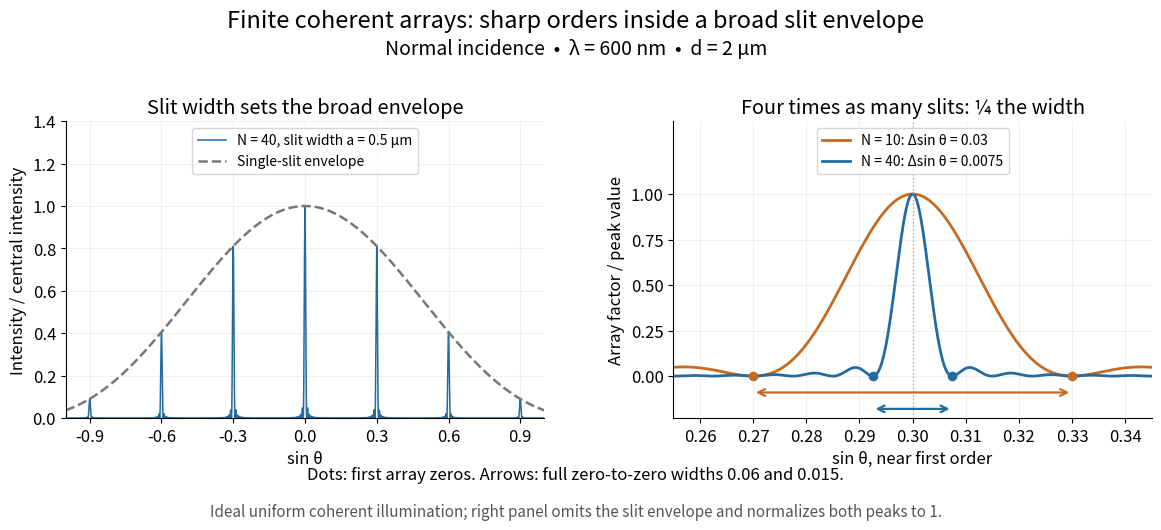

Write the Python code that produced this figure.
"""Ideal coherent grating array and slit envelope; PNG output in working directory.

Uses existing numpy/matplotlib dependencies; tested with Python 3.14.
"""

import numpy as np
import matplotlib

matplotlib.use("Agg")
import matplotlib.pyplot as plt


RATIO = 0.3  # wavelength / spacing: 600 nm / 2 micrometres


def array_factor(sine, count):
    # Reduce modulo one to evaluate removable singularities stably at every order.
    cycles = (np.asarray(sine) / RATIO + 0.5) % 1.0 - 0.5
    return (np.sinc(count * cycles) / np.sinc(cycles)) ** 2


def main():
    counts = (10, 40)
    for count in counts:
        width = RATIO / count
        np.testing.assert_allclose(array_factor(0.3, count), 1.0, atol=1e-14)
        np.testing.assert_allclose(array_factor(np.array([0.3 - width, 0.3 + width]), count), 0.0, atol=1e-25)
        samples = np.array([-0.913, -0.601, 0.0, 0.277, 0.3, 0.318, 0.719])
        phases = 2 * np.pi * samples / RATIO
        direct = np.abs(np.exp(1j * phases[:, None] * np.arange(count)).mean(axis=1)) ** 2
        np.testing.assert_allclose(array_factor(samples, count), direct, atol=1e-14)
        zeros = 0.3 + np.array([-width, width])
        print(f"N={count}: first zeros sin(theta)={zeros.tolist()}, one-sided width={width:g}")
        print("  zero angles (degrees):", np.degrees(np.arcsin(zeros)).tolist())

    plt.rcParams.update({"font.size": 12, "figure.facecolor": "white", "axes.facecolor": "white"})
    fig, axes = plt.subplots(1, 2, figsize=(12, 5.6))
    fig.subplots_adjust(left=0.075, right=0.98, bottom=0.24, top=0.77, wspace=0.27)
    fig.suptitle("Finite coherent arrays: sharp orders inside a broad slit envelope", fontsize=17, y=0.97)
    fig.text(0.5, 0.89, "Normal incidence  •  λ = 600 nm  •  d = 2 μm", ha="center", fontsize=14)
    s = np.linspace(-1, 1, 24001)
    slit_width_nm = 500.0
    envelope = np.sinc(slit_width_nm * s / 600.0) ** 2
    axes[0].plot(s, array_factor(s, 40) * envelope, color="#246ba0", lw=1.1, label="N = 40, slit width a = 0.5 μm")
    axes[0].plot(s, envelope, color="#777777", ls="--", lw=1.8, label="Single-slit envelope")
    axes[0].set(xlim=(-1, 1), ylim=(0, 1.4), xlabel="sin θ", ylabel="Intensity / central intensity", title="Slit width sets the broad envelope")
    axes[0].legend(fontsize=10, loc="upper center")
    axes[0].set_xticks([-0.9, -0.6, -0.3, 0, 0.3, 0.6, 0.9])
    axes[0].grid(alpha=0.18)

    zoom = np.linspace(0.255, 0.345, 12001)
    for count, shade in zip(counts, ["#c76921", "#246ba0"]):
        width = RATIO / count
        axes[1].plot(zoom, array_factor(zoom, count), color=shade, lw=2, label=f"N = {count}: Δsin θ = {width:g}")
        axes[1].scatter([0.3 - width, 0.3 + width], [0, 0], color=shade, s=35, zorder=5)
        axes[1].annotate("", (0.3 + width, -0.09 if count == 10 else -0.18), (0.3 - width, -0.09 if count == 10 else -0.18), arrowprops={"arrowstyle": "<->", "color": shade, "lw": 1.6})
    axes[1].axvline(0.3, color="#aaaaaa", ls=":", lw=1)
    axes[1].set(xlim=(0.255, 0.345), ylim=(-0.23, 1.4), xlabel="sin θ, near first order", ylabel="Array factor / peak value", title="Four times as many slits: ¼ the width")
    axes[1].set_yticks([0, 0.25, 0.5, 0.75, 1])
    axes[1].legend(fontsize=10, loc="upper center")
    axes[1].grid(alpha=0.18)
    for ax in axes:
        for side in ["top", "right"]:
            ax.spines[side].set_visible(False)
    fig.text(0.5, 0.13, "Dots: first array zeros. Arrows: full zero-to-zero widths 0.06 and 0.015.", ha="center", fontsize=12)
    fig.text(0.5, 0.065, "Ideal uniform coherent illumination; right panel omits the slit envelope and normalizes both peaks to 1.", ha="center", fontsize=11, color="#555555")
    fig.savefig("finite-grating-interference.png", dpi=100, facecolor="white", transparent=False)
    plt.close(fig)


if __name__ == "__main__":
    main()
